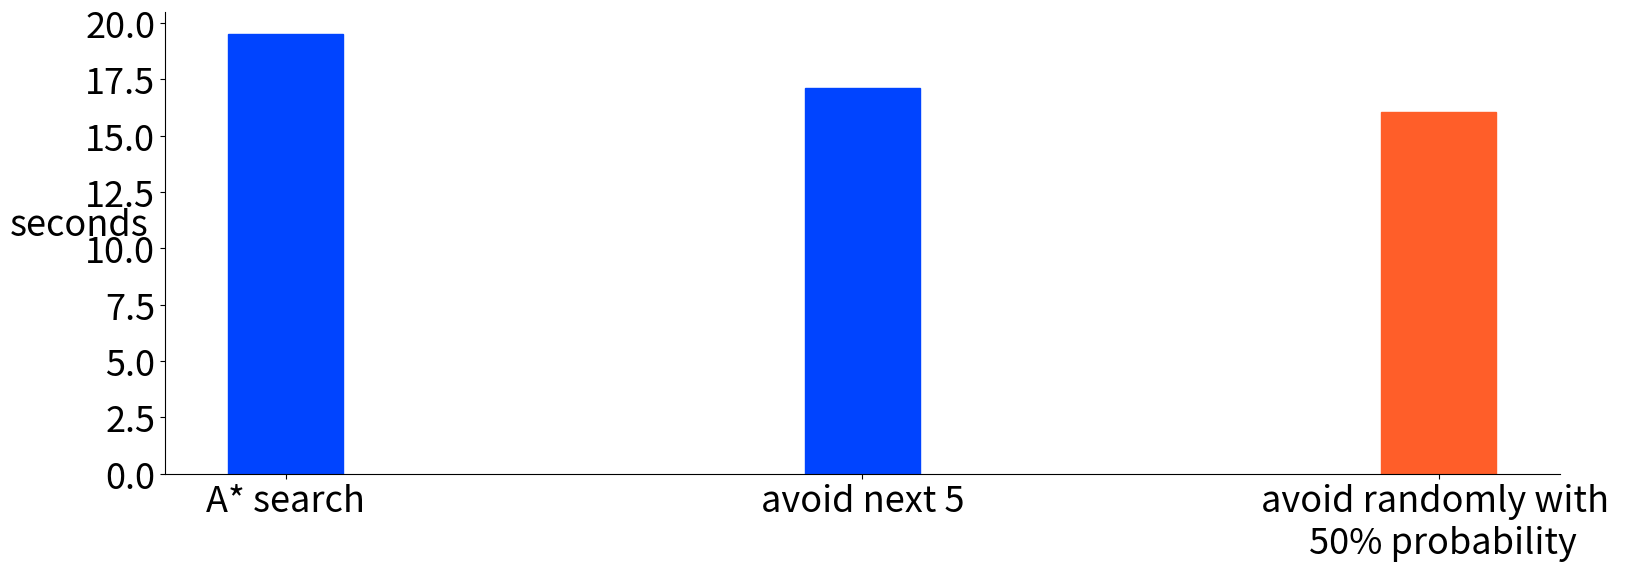

Python code for this plot:

import pylab
from matplotlib.font_manager import FontProperties
import matplotlib.gridspec as gridspec

font = FontProperties()
#font.set_family('serif')
font.set_size(26)

fig = pylab.figure(figsize=(18,6),dpi=300)
ax = fig.add_subplot(111)
y = [19.53, 17.14, 16.04]
index = [1, 1.5, 2]
p1 = ax.bar(index, y, width=0.1, align='center')
pylab.setp(p1, color='#0044FF')
pylab.setp(p1[-1], color='#FF5E29')

pylab.xticks(index, ['A* search', 'avoid next 5', 'avoid randomly with \n 50% probability'], fontproperties=font)
pylab.yticks(fontproperties=font)

ax.spines["right"].set_visible(False)
ax.spines["top"].set_visible(False)
ax.xaxis.set_ticks_position('bottom')
ax.yaxis.set_ticks_position('left')
ax.tick_params(bottom='off') 

#pylab.title('Run times of A* search and with 50% random skipping\n on Philadelphia and Chicago Regional network', fontproperties=font)
pylab.ylabel('seconds', {'rotation':'horizontal'}, fontproperties=font)

pylab.savefig('random_runtime.pdf', bbox_inches='tight')
